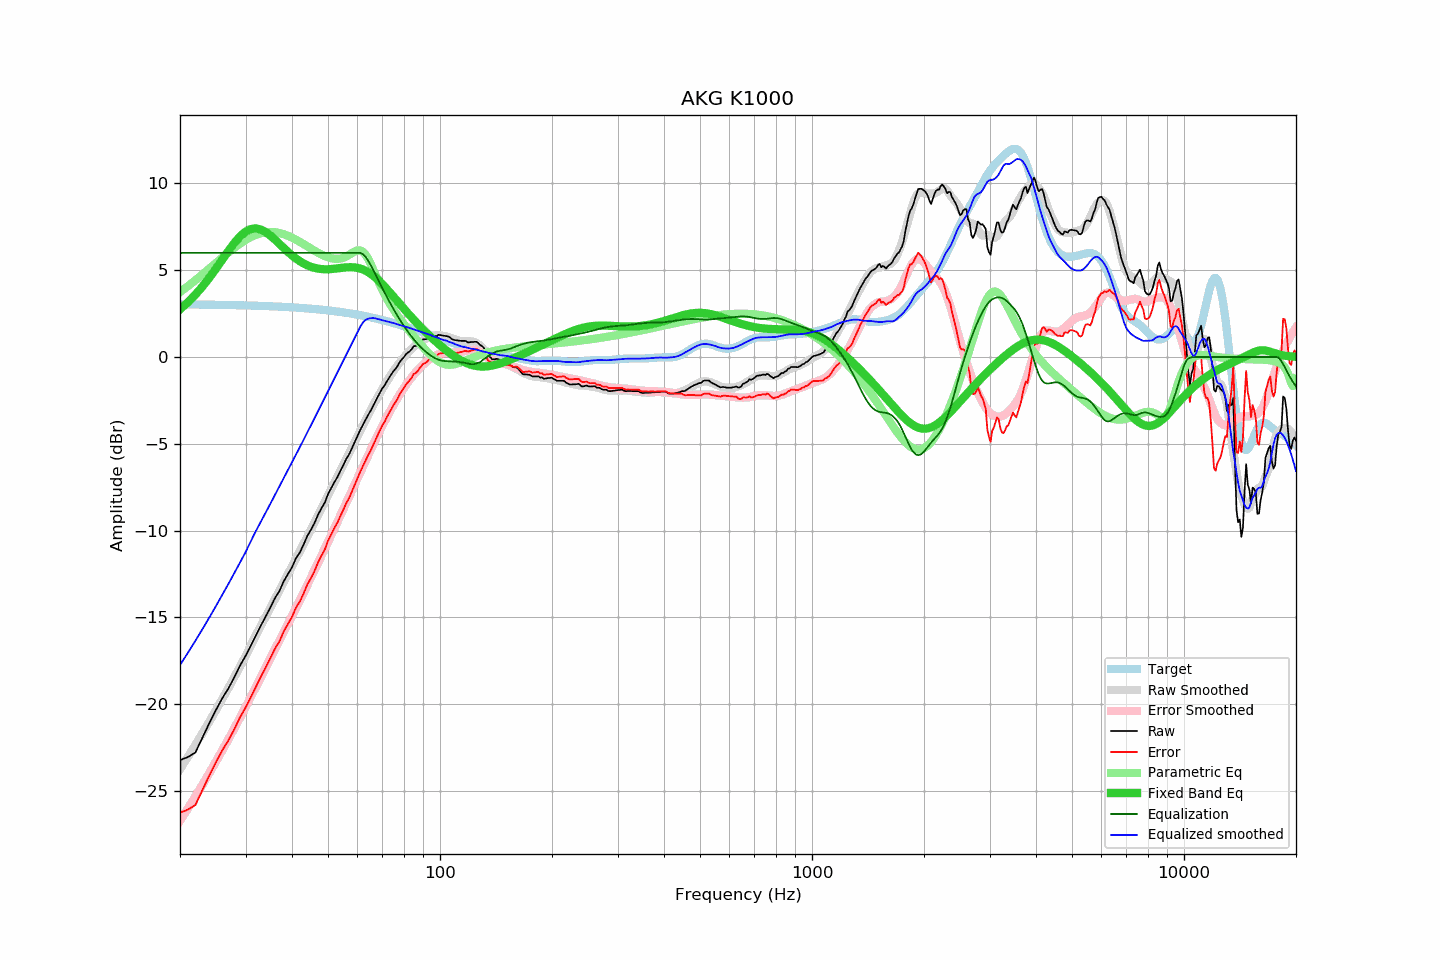

Values plotted in this chart, from the file beside it:
frequency, raw, error, smoothed, error_smoothed, equalization, parametric_eq, equalized_raw, equalized_smoothed, target
20, -23.23, -26.26, -23.75, -26.72, 6.00, 2.75, -17.23, -17.75, 3.03
21, -23.05, -26.08, -23.04, -26.02, 6.00, 3.15, -17.05, -17.04, 3.03
22, -22.79, -25.81, -22.35, -25.32, 6.00, 3.59, -16.79, -16.35, 3.02
23, -21.91, -24.93, -21.67, -24.63, 6.00, 4.07, -15.91, -15.67, 3.02
24, -21.08, -24.09, -21.00, -23.96, 6.00, 4.57, -15.08, -15.00, 3.01
25, -20.33, -23.34, -20.34, -23.30, 6.00, 5.10, -14.33, -14.34, 3.01
26, -19.65, -22.65, -19.70, -22.66, 6.00, 5.62, -13.65, -13.70, 3.00
27, -19.09, -22.09, -19.07, -22.02, 6.00, 6.12, -13.09, -13.07, 2.99
28, -18.45, -21.44, -18.45, -21.40, 6.00, 6.57, -12.45, -12.45, 2.99
29, -17.78, -20.76, -17.84, -20.79, 6.00, 6.95, -11.78, -11.84, 2.98
30, -17.23, -20.20, -17.25, -20.19, 6.00, 7.22, -11.23, -11.25, 2.97
31, -16.64, -19.60, -16.62, -19.59, 6.00, 7.37, -10.64, -10.62, 2.96
32, -16.05, -19.01, -16.02, -19.01, 6.00, 7.41, -10.05, -10.02, 2.95
33, -15.47, -18.42, -15.49, -18.44, 6.00, 7.34, -9.47, -9.49, 2.95
34, -14.95, -17.89, -14.97, -17.90, 6.00, 7.20, -8.95, -8.97, 2.94
35, -14.42, -17.35, -14.45, -17.37, 6.00, 6.99, -8.42, -8.45, 2.92
36, -13.89, -16.80, -13.94, -16.85, 6.00, 6.76, -7.89, -7.94, 2.91
37, -13.49, -16.39, -13.45, -16.35, 6.00, 6.52, -7.49, -7.45, 2.90
38, -12.93, -15.82, -12.98, -15.86, 6.00, 6.28, -6.93, -6.98, 2.89
39, -12.51, -15.39, -12.51, -15.38, 6.00, 6.06, -6.51, -6.51, 2.88
40, -12.12, -14.98, -12.06, -14.92, 6.00, 5.85, -6.12, -6.06, 2.86
41, -11.59, -14.44, -11.63, -14.46, 6.00, 5.67, -5.59, -5.63, 2.85
42, -11.26, -14.09, -11.19, -14.01, 6.00, 5.52, -5.26, -5.19, 2.83
43, -10.80, -13.62, -10.76, -13.57, 6.00, 5.39, -4.80, -4.76, 2.82
44, -10.30, -13.10, -10.34, -13.13, 6.00, 5.28, -4.30, -4.34, 2.80
45, -9.95, -12.73, -9.93, -12.70, 6.00, 5.20, -3.95, -3.93, 2.78
46, -9.56, -12.33, -9.52, -12.28, 6.00, 5.14, -3.56, -3.52, 2.77
47, -9.09, -11.84, -9.12, -11.86, 6.00, 5.09, -3.09, -3.12, 2.75
48, -8.72, -11.45, -8.73, -11.45, 6.00, 5.07, -2.72, -2.73, 2.73
49, -8.39, -11.10, -8.34, -11.05, 6.00, 5.06, -2.39, -2.34, 2.71
50, -7.90, -10.59, -7.97, -10.65, 6.00, 5.06, -1.90, -1.97, 2.69
51, -7.55, -10.22, -7.61, -10.26, 6.00, 5.07, -1.55, -1.61, 2.67
52, -7.21, -9.85, -7.24, -9.88, 6.00, 5.09, -1.21, -1.24, 2.64
53, -6.92, -9.54, -6.89, -9.50, 6.00, 5.11, -0.92, -0.89, 2.62
54, -6.55, -9.15, -6.54, -9.12, 6.00, 5.13, -0.55, -0.54, 2.60
55, -6.22, -8.79, -6.19, -8.76, 6.00, 5.15, -0.22, -0.19, 2.57
56, -5.86, -8.41, -5.86, -8.39, 6.00, 5.16, 0.14, 0.14, 2.55
57, -5.60, -8.12, -5.53, -8.04, 6.00, 5.17, 0.40, 0.47, 2.52
58, -5.24, -7.74, -5.20, -7.69, 6.00, 5.17, 0.76, 0.80, 2.49
59, -4.89, -7.36, -4.88, -7.34, 6.00, 5.16, 1.11, 1.12, 2.47
60, -4.55, -6.99, -4.58, -7.00, 6.00, 5.14, 1.45, 1.42, 2.44
61, -4.21, -6.62, -4.26, -6.66, 6.00, 5.10, 1.79, 1.74, 2.41
62, -3.92, -6.30, -3.96, -6.33, 5.93, 5.04, 2.01, 1.98, 2.38
63, -3.64, -5.99, -3.66, -6.00, 5.79, 4.98, 2.15, 2.13, 2.35
64, -3.36, -5.68, -3.37, -5.69, 5.57, 4.90, 2.21, 2.21, 2.32
65, -3.12, -5.41, -3.09, -5.38, 5.32, 4.80, 2.20, 2.23, 2.29
66, -2.85, -5.11, -2.81, -5.07, 5.06, 4.70, 2.21, 2.24, 2.26
67, -2.57, -4.80, -2.55, -4.78, 4.78, 4.58, 2.21, 2.23, 2.23
68, -2.30, -4.50, -2.31, -4.50, 4.50, 4.46, 2.20, 2.19, 2.20
69, -2.04, -4.20, -2.07, -4.22, 4.22, 4.33, 2.18, 2.15, 2.16
70, -1.80, -3.93, -1.84, -3.96, 3.96, 4.19, 2.16, 2.12, 2.13
71, -1.63, -3.73, -1.62, -3.70, 3.70, 4.05, 2.07, 2.08, 2.10
72, -1.39, -3.45, -1.40, -3.46, 3.46, 3.91, 2.06, 2.05, 2.06
73, -1.19, -3.22, -1.19, -3.21, 3.21, 3.77, 2.02, 2.02, 2.03
74, -1.00, -2.99, -0.99, -2.98, 2.98, 3.62, 1.98, 1.99, 1.99
75, -0.81, -2.77, -0.81, -2.76, 2.76, 3.48, 1.95, 1.95, 1.96
76, -0.67, -2.59, -0.63, -2.55, 2.55, 3.33, 1.88, 1.92, 1.92
77, -0.49, -2.38, -0.46, -2.34, 2.34, 3.19, 1.85, 1.88, 1.89
78, -0.27, -2.12, -0.30, -2.15, 2.15, 3.05, 1.88, 1.84, 1.85
79, -0.13, -1.95, -0.15, -1.96, 1.96, 2.91, 1.83, 1.81, 1.81
... 553 more rows
